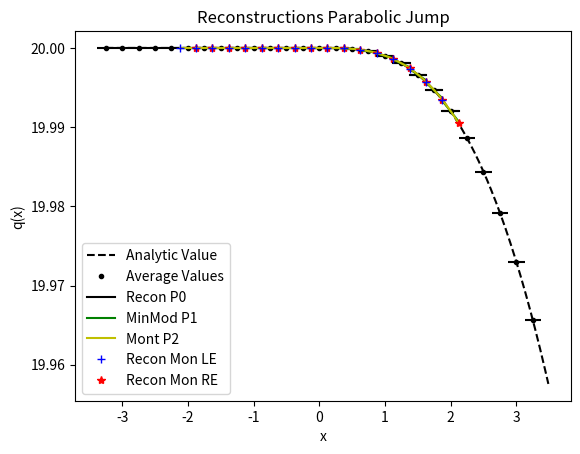

This chart was generated by the following Python code:
from numpy import *
from numpy.linalg import solve,norm
from matplotlib.pyplot import plot,loglog,title,xlabel,ylabel,legend,xlim,ylim



def Monotone(qa):
    n = len(qa)
    IS =  sign(qa[1] - qa[0])

    for i in range(2,n):
        
        CS =sign(qa[i] - qa[i-1]) 
        
        if IS == 0:
            IS = CS
        
        if IS != CS and CS != 0 :
            return False
        
    return True
        
    
def minmodL(q):
    qmin = min(q)
    qmax = max(q)
    if qmin>0:
        return qmin
    if qmax<0 :
        return qmax
    else:
        return 0

def SAL(q):
    qmin = min(q)
    qmax = max(q)
    if qmin>0 or qmax<0:
        return True
    else:
        return False

def SP_IC(x,dx):
    
    n = len(x)
    q = zeros(n)
    
    for i in range(n):
        if (x[i] < dx/2 and x[i] > - dx/2):
            q[i] = 1
    
    return q    


def DB_IC(x,dx,ldx):
    
    n = len(x)
    q = ones(n)
    
    for i in range(n):
        if (x[i] < 0.1*ldx):
            q[i] = 2
            
    
    return q  

def PP_IC(x,dx,ldx):
    
    n = len(x)
    q = ones(n)
    
    for i in range(n):
        if (x[i] < 0.1*ldx):
            q[i] = 2 - (x[i])**2
        else:
            q[i] = 1 + 0.01*(x[i])**4
    
    return q  

def EXPPeak_IC(x):
    
    n = len(x)
    q = exp(-abs(x))
    
    return q  

def EXPPeakS_IC(x):
    
    n = len(x)
    # q = exp(-(x**2))
    q = 4 -(x**3)
    return q  

def Lin_IC(x):
    
    n = len(x)
    q = zeros(n)
    for i in range(n):
        if x[i] <= 0:
            q[i] = 20
        else:
            q[i] = 20 - 0.001*(x[i])**3
    
    return q


def PB_IC(x,dx):
    
    n = len(x)
    xeh = x[int(n/2)] + 0.5*dx
    q = zeros(n)
    for i in range(n):
        if x[i] <= 0:
            q[i] = 2
        else:
            xmjh = x[i] - dx/2
            xpjh = x[i] + dx/2
            qamjh = 2*xmjh - ((xmjh )**3)/3.0
            qapjh = 2*xpjh - ((xpjh )**3)/3.0
            q[i] = (qapjh - qamjh)/ dx
    
    return q
    

def EdgeValuesPjm2j(qajm2,qajm1,qaj):
    return qaj/3 + 5*qajm1/6 - qajm2/6,11*qaj/6 - 7*qajm1/6 + qajm2/3

def EdgeValuesPjm1jp1(qajm1,qaj,qajp1):
    return 5*qaj/6 - qajp1/6 + qajm1/3,5*qaj/6 + qajp1/3 - qajm1/6

def EdgeValuesPjjp2(qaj,qajp1,qajp2):
    return 11*qaj/6 - 7*qajp1/6 + qajp2/3 , qaj/3 + 5*qajp1/6 - qajp2/6

def MaxP2Coeffs(a,b,c):
    return a*(-b/(2*a))**2 +  b*(-b/(2*a))  + c,-b/(2*a)

def PlotAverages(x,q,dx):
    n = len(x)
    for i in range(n):
        xmh = x[i] - 0.5*dx
        xph = x[i] + 0.5*dx
        plot([xmh,xph], [q[i] , q[i]] , '--k')


def PolyIntegralError(LE,RE,AV,dx,Coeffs):
    LEInt = 0
    REInt=0
    n = len(Coeffs)
    
    for i in range(n):
        LEInt = LEInt + Coeffs[i]/(i+1)*LE**(i+1)
        REInt = REInt + Coeffs[i]/(i+1)*RE**(i+1)
    CA = (REInt - LEInt)/dx
    return abs(CA - AV)

def PlotBuildUpToQuad(x,q,dx,nG,np):
    n = len(x)
    eps = 10.0**(-12)
    for i in range(nG,n-nG):
        xmh = x[i] - 0.5*dx
        xph = x[i] + 0.5*dx
        
        ndx = (xph - xmh)/np
        xplot = arange(xmh,xph + 0.5*ndx ,ndx)
        xplotm = arange(xmh-dx,xph + 0.5*ndx-dx ,ndx)
        xplotp = arange(xmh+dx,xph + 0.5*ndx+ dx ,ndx)
        
        qaj = q[i]
        qajp1 = q[i+1]
        qajp2 = q[i+2]
        qajp3 = q[i+3]
        qajm1 = q[i-1]
        qajm2 = q[i-2]
        qajm3 = q[i-3]
        
        #Start with constant
        P0ja0 = qaj
        
        #Linear
        P1jtojp1a11,P1jtojp1a10,P1jtojp1SI  =  P1jtojp1(qaj,qajp1,dx)
        P1jm1toja11,P1jm1toja10,P1jm1tojSI  =  P1jm1toj(qaj,qajm1,dx)

        P1jtojp1P =P1jtojp1a11*(xplot - x[i]) + P1jtojp1a10
        P1jm1tojP =P1jm1toja11*(xplot - x[i]) + P1jm1toja10
                    
        Ra1MM = minmodL([P1jtojp1a11,0.5*(P1jtojp1a11 +P1jm1toja11 ),P1jm1toja11])
        Ra0MM = qaj

        RaMMP =  Ra1MM*(xplot - x[i]) + Ra0MM
        
        P0P =  0*(xplot - x[i]) + qaj
        
        
        #Quadratics
        P2jm2toja22,P2jm2toja21,P2jm2toja20,P2jm2tojSI = P2jm2toj(qajm2,qajm1,qaj,dx)   
        P2jm1tojp1a22,P2jm1tojp1a21,P2jm1tojp1a20,P2jm1tojp1SI  = P2jm1tojp1(qajp1,qaj,qajm1,dx)
        P2jtojp2a22,P2jtojp2a21,P2jtojp2a20,P2jtojp2SI =   P2jtojp2(qaj,qajp1,qajp2,dx) 
        
        P4jm2tojp2a44,P4jm2tojp2a43,P4jm2tojp2a42,P4jm2tojp2a41,P4jm2tojp2a40,P4SI =P4jm2tojp2(qajm2,qajm1,qaj,qajp1,qajp2,dx)
        
        Pjm2tojLEVj,Pjm2tojREVj =   EdgeValuesPjm2j(qajm2,qajm1,qaj)
        Pjm1tojp1LEVj,Pjm1tojp1REVj = EdgeValuesPjm1jp1(qajm1,qaj,qajp1)
        Pjtojp2LEVj,Pjtojp2REVj =  EdgeValuesPjjp2(qaj,qajp1,qajp2)
        
        qmh = Ra1MM*(-dx/2) + qaj
        qph = Ra1MM*(dx/2) + qaj
        
        RELV = minmodL([Pjm2tojLEVj - qmh,Pjm1tojp1LEVj - qmh,Pjtojp2LEVj - qmh]) + qmh
        RERV = minmodL([Pjm2tojREVj - qph,Pjm1tojp1REVj - qph,Pjtojp2REVj - qph]) + qph
        
        PolyB = P2jm2toja22*(xplot - x[i])**2 + P2jm2toja21*(xplot - x[i]) +P2jm2toja20
        PolyCH = P4jm2tojp2a42*(xplot - x[i])**2 + P4jm2tojp2a41*(xplot - x[i]) +P4jm2tojp2a40
        PolyCL = P2jm1tojp1a22*(xplot - x[i])**2 + P2jm1tojp1a21*(xplot - x[i]) +P2jm1tojp1a20
        PolyF = P2jtojp2a22*(xplot - x[i])**2 + P2jtojp2a21*(xplot - x[i]) +P2jtojp2a20
 
    
        # Ra2 = 0
        # Ra1 = 0
        # Ra0 = qaj
        
        Ra2,Ra1,Ra0 = P2AvgEdges(qaj,RELV,RERV,dx)
        
        # print(i,xmh,xph,'Look at Cell')
        # print('Left Cell Right Edge Values',PbREVjm1,PmREVjm1,PfREVjm1)
        # print('Right Cell LEft Edge Values',PbLEVjp1,PmLEVjp1,PfLEVjp1)
        # if (qajm1 >= qaj and qaj >= qajp1):
           
        #     print('Edge Values j-1/2',MinREjm1,Pjm2tojLEVj,Pjm1tojp1LEVj,Pjtojp2LEVj )
        #     print('Edge Values j+1/2 ',MaxLEjp1,Pjm2tojREVj,Pjm1tojp1REVj,Pjtojp2REVj  )
            
        #     if( MinREjm1 >= Pjm2tojLEVj and Pjm2tojREVj >= MaxLEjp1):
        #         Ra2 = P2jm2toja22
        #         Ra1 = P2jm2toja21
        #         Ra0 = P2jm2toja20                
        #     if( MinREjm1 >= Pjtojp2LEVj and Pjtojp2REVj >= MaxLEjp1):
        #         Ra2 = P2jtojp2a22
        #         Ra1 = P2jtojp2a21
        #         Ra0 = P2jtojp2a20    
        #     if( MinREjm1 >= Pjm1tojp1LEVj and Pjm1tojp1REVj  >= MaxLEjp1):
        #         Ra2 = P2jm1tojp1a22
        #         Ra1 = P2jm1tojp1a21
        #         Ra0 = P2jm1tojp1a20  
        # elif (qajm1 <= qaj and qaj <= qajp1):
            
        #     print('Edge Values j-1/2',MaxREjm1,Pjm2tojLEVj,Pjm1tojp1LEVj,Pjtojp2LEVj )
        #     print('Edge Values j+1/2',MinLEjp1,Pjm2tojREVj,Pjm1tojp1REVj,Pjtojp2REVj  )
        #     if( MaxREjm1 <= Pjm2tojLEVj and Pjm2tojREVj <= MinLEjp1 ):
        #         Ra2 = P2jm2toja22
        #         Ra1 = P2jm2toja21
        #         Ra0 = P2jm2toja20                
        #     if( MaxREjm1 <= Pjtojp2LEVj and Pjtojp2REVj <= MinLEjp1 ):
        #         Ra2 = P2jtojp2a22
        #         Ra1 = P2jtojp2a21
        #         Ra0 = P2jtojp2a20    
        #     if( MaxREjm1 <= Pjm1tojp1LEVj and Pjm1tojp1REVj  <= MinLEjp1 ):
        #         Ra2 = P2jm1tojp1a22
        #         Ra1 = P2jm1tojp1a21
        #         Ra0 = P2jm1tojp1a20    
        # print('\n\n')
        # #Montone Decreasing - ensure less than average, doesnt work. 
        # qjmh = (qajm1 + qaj)/2
        # qjph = (qaj + qajp1)/2
        # if (qajm1 >= qaj and qaj >= qajp1):
            
        #     if( qjmh >= Pjm2tojLEV and Pjm2tojREV >= qjph):
        #         Ra2 = P2jm2toja22
        #         Ra1 = P2jm2toja21
        #         Ra0 = P2jm2toja20                
        #     if( qjmh >= Pjtojp2LEV and Pjtojp2REV >= qjph):
        #         Ra2 = P2jtojp2a22
        #         Ra1 = P2jtojp2a21
        #         Ra0 = P2jtojp2a20    
        #     if( qjmh >= Pjm1tojp1LEV and Pjm1tojp1REV  >= qjph):
        #         Ra2 = P2jm1tojp1a22
        #         Ra1 = P2jm1tojp1a21
        #         Ra0 = P2jm1tojp1a20  
        # elif (qajm1 <= qaj and qaj <= qajp1):
        #     if( qjmh <= Pjm2tojLEV and Pjm2tojREV <= qjph):
        #         Ra2 = P2jm2toja22
        #         Ra1 = P2jm2toja21
        #         Ra0 = P2jm2toja20                
        #     if( qjmh <= Pjtojp2LEV and Pjtojp2REV <= qjph):
        #         Ra2 = P2jtojp2a22
        #         Ra1 = P2jtojp2a21
        #         Ra0 = P2jtojp2a20    
        #     if( qjmh <= Pjm1tojp1LEV and Pjm1tojp1REV  <= qjph):
        #         Ra2 = P2jm1tojp1a22
        #         Ra1 = P2jm1tojp1a21
        #         Ra0 = P2jm1tojp1a20         

        # print(i,xmh,xph,'Averages', qajm1,qaj,qajp1,  (qajm1 >= qaj and qaj >= qajp1) or (qajm1 <= qaj and qaj <= qajp1) )
        # print(i,xmh,xph,'Edge Values j-2 j',Pjm2tojLEV,Pjm2tojREV, qjmh, qjph, qjmh >= Pjm2tojLEV,Pjm2tojREV >= qjph )
        # print(i,xmh,xph,'Edge Values j-1 j+1',Pjm1tojp1LEV,Pjm1tojp1REV,qjmh, qjph, qjmh >= Pjm1tojp1LEV,Pjm1tojp1REV >= qjph  )
        # print(i,xmh,xph,'Edge Values j j+2',Pjtojp2LEV,Pjtojp2REV, qjmh, qjph, qjmh >= Pjtojp2LEV,Pjtojp2REV >= qjph  )


        
        RaNP2 =  Ra2*(xplot - x[i])**2 + Ra1*(xplot - x[i]) + Ra0
        if i == nG:
            plot(xplot, P0P, '-k',label='Recon P0')  
            
            # plot(xplot, PolyB, '-b',label='Recon P2 -')         
            # plot(xplot, PolyCL, '-g',label='Recon P2 ML')     
            # plot(xplot, PolyCH, '-y',label='Recon P2 MH')   
            # plot(xplot, PolyF, '-r',label='Recon P2 +')   
            
            plot(xplot, RaMMP, '-g',label='MinMod P1')   
            
            plot(xplot, RaNP2, '-y',label='Mont P2')   
            
            plot(xmh,RELV,'+b',label='Recon Mon LE')
            plot(xph,RERV,'*r',label='Recon Mon RE')
            
        else:
            plot(xplot, P0P, '-k')  
            
            # plot(xplot, PolyB, '-b')         
            # plot(xplot, PolyCL, '-g')     
            # plot(xplot, PolyCH, '-y')   
            # plot(xplot, PolyF, '-r')  
            
            plot(xplot, RaMMP, '-g')   
            
            plot(xplot, RaNP2, '-y')   
            
            plot(xmh,RELV,'+b')
            plot(xph,RERV,'*r')




#constant
def P0j(q,j):
    return q[j]


def P1jtojp1(qaj,qajp1,dx):
    return (qajp1 - qaj)/ dx ,qaj,(qaj**2 - 2*qaj*qajp1 + qajp1**2)

def P1jm1toj(qaj,qajm1,dx):
    return (qaj - qajm1)/ dx ,qaj,(qaj**2 - 2*qaj*qajm1 + qajm1**2)


def P2jtojp2(qaj,qajp1,qajp2,dx):
    a = (qajp2 - 2*qajp1 + qaj)/ (2*dx**2)
    b = (-qajp2 + 4*qajp1 - 3*qaj)/ (2*dx)
    c =  -qajp2/24 + qajp1/12 + 23*qaj/24
    return a,b,c,(10*qaj**2/3 - 31*qaj*qajp1/3 + 11*qaj*qajp2/3 + 25*qajp1**2/3 - 19*qajp1*qajp2/3 + 4*qajp2**2/3)

def P2jm1tojp1(qajp1,qaj,qajm1,dx):
    a =-qaj/dx**2 + qajm1/(2*dx**2) + qajp1/(2*dx**2)
    b=-qajm1/(2*dx) + qajp1/(2*dx)
    c=13*qaj/12 - qajm1/24 - qajp1/24
    return a,b,c,(13*qaj**2/3 - 13*qaj*qajm1/3 - 13*qaj*qajp1/3 + 4*qajm1**2/3 + 5*qajm1*qajp1/3 + 4*qajp1**2/3)


def P2jm2toj(qajm2,qajm1,qaj,dx):
    a = (qaj - 2*qajm1 + qajm2)/ (2*dx**2)
    b = (qajm2 - 4*qajm1 + 3*qaj)/ (2*dx)
    c =  -qajm2/24 + qajm1/12 + 23*qaj/24
    return a,b,c,(10*qaj**2/3 - 31*qaj*qajm1/3 + 11*qaj*qajm2/3 + 25*qajm1**2/3 - 19*qajm1*qajm2/3 + 4*qajm2**2/3)

def P4jm2tojp2(qajm2,qajm1,qaj,qajp1,qajp2,dx):
    a =  qaj/(4*dx**4) - qajm1/(6*dx**4) + qajm2/(24*dx**4) - qajp1/(6*dx**4) + qajp2/(24*dx**4)
    b = qajm1/(6*dx**3) - qajm2/(12*dx**3) - qajp1/(6*dx**3) + qajp2/(12*dx**3)
    c =-11*qaj/(8*dx**2) + 3*qajm1/(4*dx**2) - qajm2/(16*dx**2) + 3*qajp1/(4*dx**2) - qajp2/(16*dx**2)
    d = -17*qajm1/(24*dx) + 5*qajm2/(48*dx) + 17*qajp1/(24*dx) - 5*qajp2/(48*dx)
    e = 1067*qaj/960 - 29*qajm1/480 + 3*qajm2/640 - 29*qajp1/480 + 3*qajp2/640

    
    SI = 77051*qaj**2/1680 - 24923*qaj*qajm1/420 + 7547*qaj*qajm2/560 - 24923*qaj*qajp1/420 + 7547*qaj*qajp2/560 + 104963*qajm1**2/5040 - 51001*qajm1*qajm2/5040 + 89549*qajm1*qajp1/2520 - 38947*qajm1*qajp2/5040 + 1727*qajm2**2/1260 - 38947*qajm2*qajp1/5040 + 8209*qajm2*qajp2/5040 + 104963*qajp1**2/5040 - 51001*qajp1*qajp2/5040 + 1727*qajp2**2/1260
    
    return a,b,c,d,e,SI

def P2AvgEdges(qaj,qjmh,qjph,dx):
    pa =3*(qjmh + qjph - 2*qaj)/ (dx**2)
    pb = (qjph - qjmh)/dx
    pc = (6*qaj - qjmh - qjph)/(4)
    return pa,pb,pc

def P3jtojp3(qaj,qajp1,qajp2,qajp3,dx):
    a=(3*qajp1 - 3*qajp2 + qajp3 - qaj)/(6*dx**3)
    b=(-5*qajp1 + 4*qajp2 - qajp3 + 2*qaj)/(2*dx**2)
    c=(69*qajp1 - 33*qajp2 + 7*qajp3 - 43*qaj)/(24*dx)
    d=5*qajp1/24 - qajp2/6 + qajp3/24 + 11*qaj/12
    
    SmoothnessIndicator = 11003*qajp1**2/240 - 8623*qajp1*qajp2/120 \
    + 2321*qajp1*qajp3/120 - 1567*qajp1*qaj/40 + 7043*qajp2**2/240 \
    - 647*qajp2*qajp3/40 + 3521*qajp2*qaj/120 + 547*qajp3**2/240 \
    - 309*qajp3*qaj/40 + 2107*qaj**2/240        

    return a,b,c,d,SmoothnessIndicator


def P3jm1tojp2(qaj,qajm1,qajp1,qajp2,dx):
    a=(-3*qajp1 + qajp2 - qajm1 + 3*qaj)/(6*dx**3)
    b=(qajp1 + qajm1 - 2*qaj)/(2*dx**2)
    c=(27*qajp1 - 5*qajp2 - 7*qajm1 - 15*qaj)/(24*dx)
    d=-qajp1/24 - qajm1/24 + 13*qaj/12
    
    SmoothnessIndicator = 2843*qajp1**2/240 - 821*qajp1*qajp2/120 \
    + 961*qajp1*qajm1/120 - 2983*qajp1*qaj/120 + 89*qajp2**2/80 \
    - 247*qajp2*qajm1/120 + 267*qajp2*qaj/40 + 547*qajm1**2/240 \
    - 1261*qajm1*qaj/120 + 3443*qaj**2/240

    return a,b,c,d,SmoothnessIndicator

def P3jm2tojp1(qaj,qajm1,qajm2,qajp1,dx):
    a=(qajp1 + 3*qajm1 - qajm2 - 3*qaj)/(6*dx**3)
    b=(qajp1 + qajm1 - 2*qaj)/(2*dx**2)
    c=(7*qajp1- 27*qajm1 + 5*qajm2 + 15*qaj)/(24*dx)
    d=-qajp1/24 - qajm1/24 + 13*qaj/12
    
    SmoothnessIndicator = 547*qajp1**2/240 + 961*qajp1*qajm1/120 \
    - 247*qajp1*qajm2/120 - 1261*qajp1*qaj/120 + 2843*qajm1**2/240 \
    - 821*qajm1*qajm2/120 - 2983*qajm1*qaj/120 + 89*qajm2**2/80 \
    + 267*qajm2*qaj/40 + 3443*qaj**2/240

    return a,b,c,d,SmoothnessIndicator


def P3jm3toj(qaj,qajm1,qajm2,qajm3,dx):
    a=(-3*qajm1 + 3*qajm2 - qajm3 + qaj)/(6*dx**3)
    b=(-5*qajm1 + 4*qajm2 - qajm3 + 2*qaj)/(2*dx**2)
    c=(-69*qajm1 + 33*qajm2 - 7*qajm3 + 43*qaj)/(24*dx)
    d=5*qajm1/24 - qajm2/6 + qajm3/24 + 11*qaj/12
    
    SmoothnessIndicator = 11003*qajm1**2/240 - 8623*qajm1*qajm2/120 \
    + 2321*qajm1*qajm3/120 - 1567*qajm1*qaj/40 + 7043*qajm2**2/240 \
    - 647*qajm2*qajm3/40 + 3521*qajm2*qaj/120 + 547*qajm3**2/240 \
    - 309*qajm3*qaj/40 + 2107*qaj**2/240

    return a,b,c,d,SmoothnessIndicator


def P6jm3tojp3(qajm3,qajm2,qajm1,qaj,qajp1,qajp2,qajp3,dx):
    a = -qaj/(36*dx**6) + qajm1/(48*dx**6) - qajm2/(120*dx**6) + qajm3/(720*dx**6) + qajp1/(48*dx**6) - qajp2/(120*dx**6) + qajp3/(720*dx**6)
    b = -qajm1/(48*dx**5) + qajm2/(60*dx**5) - qajm3/(240*dx**5) + qajp1/(48*dx**5) - qajp2/(60*dx**5) + qajp3/(240*dx**5)
    c = 61*qaj/(144*dx**4) - 19*qajm1/(64*dx**4) + 3*qajm2/(32*dx**4) - 5*qajm3/(576*dx**4) - 19*qajp1/(64*dx**4) + 3*qajp2/(32*dx**4) - 5*qajp3/(576*dx**4)
    d =83*qajm1/(288*dx**3) - 13*qajm2/(72*dx**3) + 7*qajm3/(288*dx**3) - 83*qajp1/(288*dx**3) + 13*qajp2/(72*dx**3) - 7*qajp3/(288*dx**3)
    e =-301*qaj/(192*dx**2) + 229*qajm1/(256*dx**2) - 77*qajm2/(640*dx**2) + 37*qajm3/(3840*dx**2) + 229*qajp1/(256*dx**2) - 77*qajp2/(640*dx**2) + 37*qajp3/(3840*dx**2)
    f = -1891*qajm1/(2304*dx) + 559*qajm2/(2880*dx) - 259*qajm3/(11520*dx) + 1891*qajp1/(2304*dx) - 559*qajp2/(2880*dx) + 259*qajp3/(11520*dx)
    g = 30251*qaj/26880 - 7621*qajm1/107520 + 159*qajm2/17920 - 5*qajm3/7168 - 7621*qajp1/107520 + 159*qajp2/17920 - 5*qajp3/7168

    
    SI = 1607739169*qaj**2/2993760 - 790531177*qaj*qajm1/997920 + 1506944981*qaj*qajm2/4989600 - 701563133*qaj*qajm3/14968800 - 790531177*qaj*qajp1/997920 + 1506944981*qaj*qajp2/4989600 - 701563133*qaj*qajp3/14968800 + 16790707*qajm1**2/55440 - 176498513*qajm1*qajm2/739200 + 761142961*qajm1*qajm3/19958400 + 250523543*qajm1*qajp1/443520 - 464678369*qajm1*qajp2/2217600 + 158544319*qajm1*qajp3/4989600 + 108444169*qajm2**2/2217600 - 323333323*qajm2*qajm3/19958400 - 464678369*qajm2*qajp1/2217600 + 84263749*qajm2*qajp2/1108800 - 225623953*qajm2*qajp3/19958400 + 2627203*qajm3**2/1871100 + 158544319*qajm3*qajp1/4989600 - 225623953*qajm3*qajp2/19958400 + 99022657*qajm3*qajp3/59875200 + 16790707*qajp1**2/55440 - 176498513*qajp1*qajp2/739200 + 761142961*qajp1*qajp3/19958400 + 108444169*qajp2**2/2217600 - 323333323*qajp2*qajp3/19958400 + 2627203*qajp3**2/1871100    
    return a,b,c,d,e,f,g,SI

nG = 5
sx = -2.0
ex = 2.0
dx = 0.25
hdx = dx/20.0
theta = 1.0
x = arange(sx - nG*dx,ex + (nG+1)*dx,dx)
xh = arange(sx- nG*dx,ex + (nG+1)*dx,hdx)


# q =  SP_IC(x,dx) 
# qh =  SP_IC(xh,hdx)

# q =  DB_IC(x,dx,dx) 
# qh =  DB_IC(xh,hdx,dx)

# q =  EXPPeak_IC(x)
# qh =  EXPPeak_IC(xh)

# q =  EXPPeakS_IC(x)
# qh =  EXPPeakS_IC(xh)

q = Lin_IC(x)
qh = Lin_IC(xh)

# q = PB_IC(x,dx)
# qh = PB_IC(xh,dx)

# q =  PP_IC(x,dx,dx) 
# qh =  PP_IC(xh,hdx,dx)

plot(xh,qh,'--k', label='Analytic Value')
plot(x,q,'.k', label='Average Values')
PlotAverages(x,q,dx)


# PlotLimLinears(x,q,dx,nG,20)
# PlotLimQuadratics(x,q,dx,nG,20)
# PlotLimCubics(x,q,dx,nG,20)

PlotBuildUpToQuad(x,q,dx,nG,20)

legend()
s = "Reconstructions Parabolic Jump"
title(s)
ylabel('q(x)')
xlabel('x')
# xlim((sx,ex))
# ylim((min(q[nG :-nG])*0.99,max(q[nG :-nG])*1.01))

#Look at different Linears


